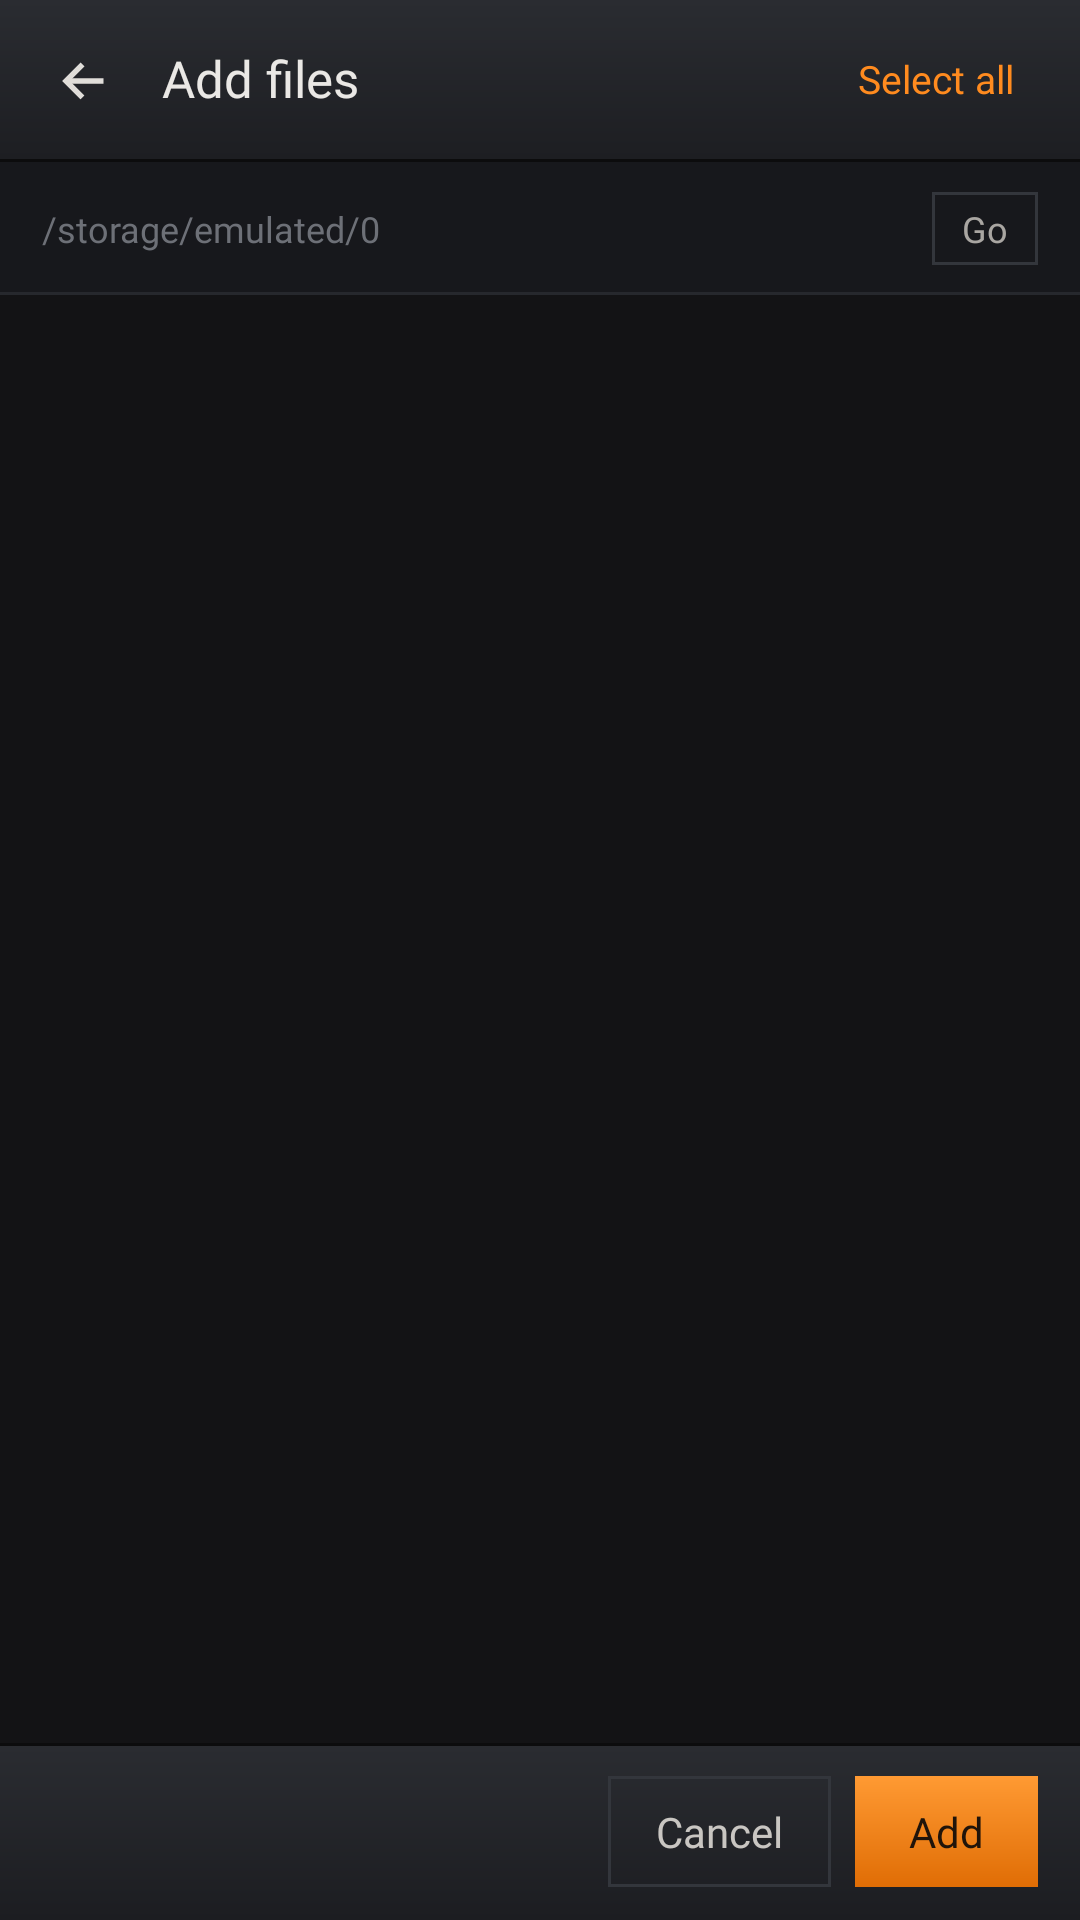

Layout XML and referenced resources for this Android screen:
<!-- AndroidManifest.xml: application theme Theme.LibreAmp -->
<!-- res/layout/activity_file_picker.xml -->
<?xml version="1.0" encoding="utf-8"?>
<LinearLayout xmlns:android="http://schemas.android.com/apk/res/android"
    xmlns:tools="http://schemas.android.com/tools"
    android:layout_width="match_parent"
    android:layout_height="match_parent"
    android:background="@color/surface"
    android:orientation="vertical">

    

    <LinearLayout
        android:layout_width="match_parent"
        android:layout_height="@dimen/chrome_header_height"
        android:background="@drawable/bg_header"
        android:gravity="center_vertical"
        android:orientation="horizontal"
        android:paddingStart="8dp"
        android:paddingEnd="@dimen/gutter_narrow">

        <ImageView
            android:id="@+id/btn_back"
            style="@style/Widget.LibreAmp.IconButton"
            android:layout_width="40dp"
            android:layout_height="40dp"
            android:contentDescription="@string/effects_back"
            android:src="@drawable/ic_back" />

        <TextView
            style="@style/Text.ScreenTitle"
            android:layout_width="0dp"
            android:layout_height="wrap_content"
            android:layout_marginStart="6dp"
            android:layout_weight="1"
            android:text="@string/file_picker_title" />

        <TextView
            android:id="@+id/button_select_all"
            style="@style/Text.FieldLabel"
            android:layout_width="wrap_content"
            android:layout_height="match_parent"
            android:background="?attr/selectableItemBackground"
            android:gravity="center_vertical"
            android:paddingStart="8dp"
            android:paddingEnd="8dp"
            android:text="@string/action_select_all"
            android:textColor="@color/accent" />
    </LinearLayout>

    
    <LinearLayout
        android:layout_width="match_parent"
        android:layout_height="wrap_content"
        android:background="@drawable/bg_path_bar"
        android:gravity="center_vertical"
        android:orientation="horizontal"
        android:paddingStart="@dimen/gutter_narrow"
        android:paddingTop="10dp"
        android:paddingEnd="@dimen/gutter_narrow"
        android:paddingBottom="10dp">

        <EditText
            android:id="@+id/edit_address"
            style="@style/Widget.LibreAmp.SearchField"
            android:layout_width="0dp"
            android:layout_height="wrap_content"
            android:layout_weight="1"
            android:ellipsize="start"
            android:fontFamily="@font/jetbrains_mono_regular"
            android:hint="@string/address_bar_hint"
            android:imeOptions="actionGo"
            android:importantForAutofill="no"
            android:textSize="@dimen/text_mono" />

        <TextView
            android:id="@+id/button_go"
            style="@style/Widget.LibreAmp.Button.Small"
            android:layout_width="wrap_content"
            android:layout_height="wrap_content"
            android:layout_marginStart="10dp"
            android:text="@string/action_go" />
    </LinearLayout>

    <androidx.recyclerview.widget.RecyclerView
        android:id="@+id/recycler_files"
        android:layout_width="match_parent"
        android:layout_height="0dp"
        android:layout_weight="1"
        android:clipToPadding="false" />

    

    <LinearLayout
        android:layout_width="match_parent"
        android:layout_height="wrap_content"
        android:background="@drawable/bg_bottom_bar"
        android:gravity="center_vertical"
        android:orientation="horizontal"
        android:paddingStart="@dimen/gutter_narrow"
        android:paddingTop="11dp"
        android:paddingEnd="@dimen/gutter_narrow"
        android:paddingBottom="11dp">

        <TextView
            android:id="@+id/text_selection_count"
            style="@style/Text.Mono"
            android:layout_width="0dp"
            android:layout_height="wrap_content"
            android:layout_weight="1"
            tools:text="3 selected" />

        <TextView
            android:id="@+id/button_abort"
            style="@style/Widget.LibreAmp.Button"
            android:layout_width="wrap_content"
            android:layout_height="wrap_content"
            android:text="@string/action_abort" />

        <TextView
            android:id="@+id/button_confirm"
            style="@style/Widget.LibreAmp.Button.Accent"
            android:layout_width="wrap_content"
            android:layout_height="wrap_content"
            android:layout_marginStart="8dp"
            android:text="@string/action_confirm" />
    </LinearLayout>

</LinearLayout>
<!-- resources referenced by this layout -->
<resources>
  <color name="accent">#ff8b1f</color>
  <color name="surface">#131315</color>
  <dimen name="chrome_header_height">54dp</dimen>
  <dimen name="gutter_narrow">14dp</dimen>
  <dimen name="text_mono">12sp</dimen>
  <string name="action_abort">Cancel</string>
  <string name="action_confirm">Add</string>
  <string name="action_go">Go</string>
  <string name="action_select_all">Select all</string>
  <string name="address_bar_hint">/storage/emulated/0</string>
  <string name="effects_back">Back</string>
  <string name="file_picker_title">Add files</string>
  <style name="Text.FieldLabel">
          <item name="android:fontFamily">@font/barlow_medium</item>
          <item name="android:textSize">@dimen/text_row_sub</item>
          <item name="android:textColor">@color/text_secondary</item>
      </style>
  <style name="Text.Mono" parent="Text">
          <item name="android:fontFamily">@font/jetbrains_mono_medium</item>
          <item name="android:textSize">@dimen/text_mono</item>
          <item name="android:textColor">@color/text_secondary</item>
      </style>
  <style name="Text.ScreenTitle">
          <item name="android:fontFamily">@font/barlow_semibold</item>
          <item name="android:textSize">@dimen/text_screen_title</item>
      </style>
  <style name="Widget.LibreAmp.IconButton" parent="android:Widget">
          <item name="android:background">?attr/selectableItemBackgroundBorderless</item>
          <item name="android:scaleType">center</item>
      </style>
  <color name="hairline_black">#0c0c0d</color>
  <color name="chrome_top">#2a2c31</color>
  <color name="chrome_bottom_alt">#1c1d21</color>
  <color name="chrome_bottom">#1d1e22</color>
  <color name="border_soft">#26282d</color>
  <color name="surface_sunken">#17181c</color>
  <color name="text_bright">#e0ddd9</color>
  <dimen name="text_row_sub">13sp</dimen>
  <color name="text_secondary">#8b8e95</color>
  <style name="Text" parent="android:Widget.TextView">
          <item name="android:textColor">@color/text_primary</item>
          <item name="android:includeFontPadding">false</item>
      </style>
  <dimen name="text_screen_title">17sp</dimen>
  <dimen name="text_body">14sp</dimen>
  <color name="text_muted">#c9c6c2</color>
  <color name="on_accent">#20140a</color>
  <color name="text_dim">#a9a6a2</color>
  <dimen name="text_row_title">15sp</dimen>
  <color name="text_primary">#eae8e5</color>
  <color name="text_faint">#6d7077</color>
  <color name="ripple">#22ff8b1f</color>
  <style name="Widget.LibreAmp.DropDownList" parent="Widget.AppCompat.ListView.DropDown">
          <item name="android:background">@color/surface_control</item>
          <item name="android:divider">@color/border</item>
          <item name="android:dividerHeight">1dp</item>
      </style>
  <style name="Widget.LibreAmp.SpinnerDropDownItem" parent="Widget.AppCompat.DropDownItem.Spinner">
          <item name="android:fontFamily">@font/barlow_regular</item>
          <item name="android:textSize">@dimen/text_body</item>
          <item name="android:textColor">@color/text_primary</item>
      </style>
  <style name="Widget.LibreAmp.PopupMenu" parent="Widget.AppCompat.PopupMenu">
          <item name="android:popupBackground">@color/surface_control</item>
      </style>
  <style name="TextAppearance.LibreAmp.MenuItem" parent="TextAppearance.AppCompat.Menu">
          <item name="android:fontFamily">@font/barlow_regular</item>
          <item name="android:textSize">@dimen/text_body</item>
          <item name="android:textColor">@color/text_primary</item>
      </style>
  <color name="border_strong">#33363c</color>
  <color name="accent_grad_top">#ff9a33</color>
  <color name="accent_grad_bottom">#e06d05</color>
  <color name="surface_control">#232429</color>
  <color name="border">#2b2d32</color>
  <color name="surface_panel">#1a1b1f</color>
</resources>
